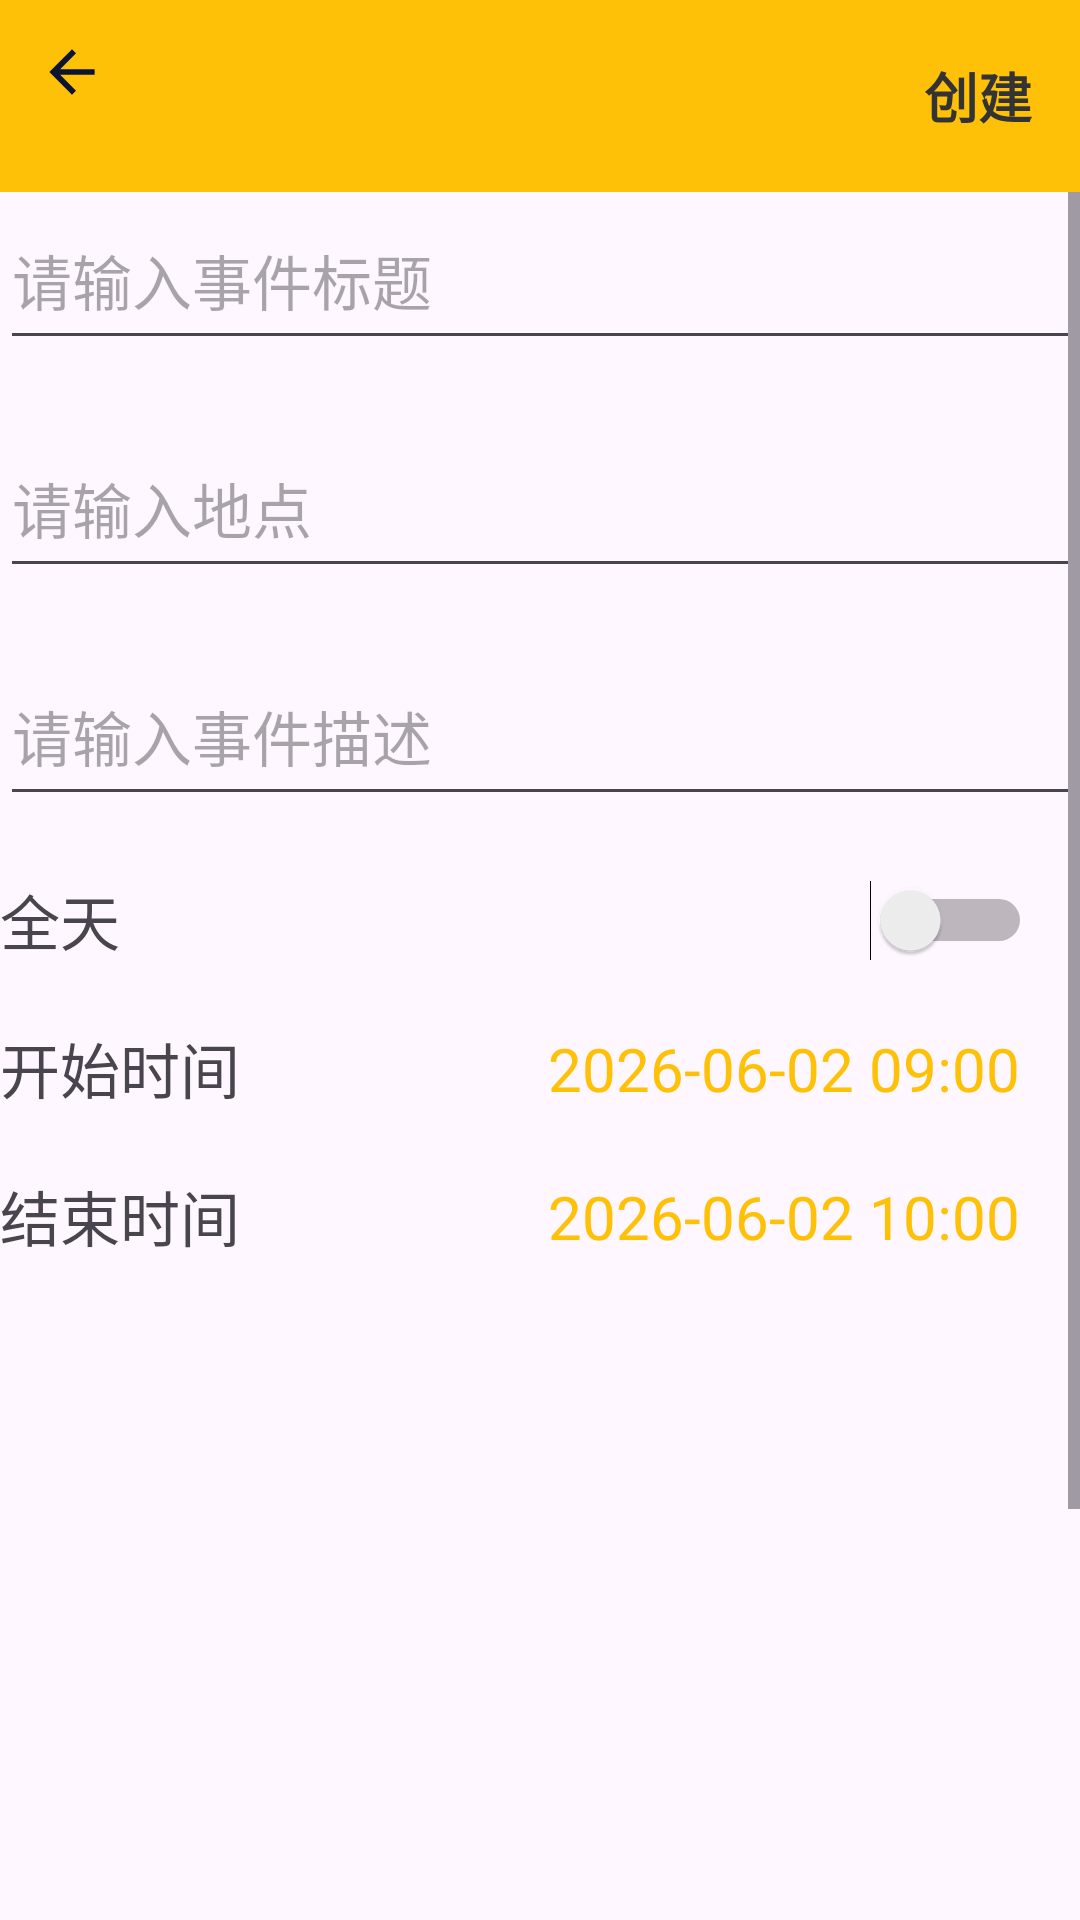

Reconstruct the res/layout file that produces this screen, plus the resources it refers to.
<!-- AndroidManifest.xml: application theme Theme.Shouren -->
<!-- res/layout/activity_calendar_create.xml -->
<?xml version="1.0" encoding="utf-8"?>
<androidx.constraintlayout.widget.ConstraintLayout xmlns:android="http://schemas.android.com/apk/res/android"
    xmlns:tools="http://schemas.android.com/tools"
    android:layout_width="match_parent"
    android:layout_height="match_parent"
    xmlns:app="http://schemas.android.com/apk/res-auto">
    
    <RelativeLayout
        android:id="@+id/toolbar"
        android:layout_width="match_parent"
        android:layout_height="?attr/actionBarSize"
        android:background="@color/colorPrimary"
        app:layout_constraintTop_toTopOf="parent">

        <ImageView
            android:id="@+id/iv_back"
            android:layout_width="48dp"
            android:layout_height="48dp"
            android:layout_alignParentStart="true"
            android:padding="16dp"
            android:scaleType="center"
            app:srcCompat="@drawable/ic_arrow_back_black"
            android:background="?attr/selectableItemBackground"/>
        <TextView
            android:id="@+id/tv_create"
            android:layout_width="wrap_content"
            android:layout_height="wrap_content"
            android:layout_alignParentEnd="true"
            android:layout_centerVertical="true"
            android:paddingStart="16dp"
            android:paddingEnd="16dp"
            android:paddingTop="12dp"
            android:paddingBottom="12dp"
            android:text="@string/create"
            android:textSize="18sp"
            android:textStyle="bold"
            android:textColor="#333333"
            android:background="?attr/selectableItemBackground" />
    </RelativeLayout>

    
    <ScrollView
        android:layout_width="match_parent"
        android:layout_height="0dp"
        app:layout_constraintTop_toBottomOf="@+id/toolbar"
        app:layout_constraintBottom_toBottomOf="parent"
        android:fillViewport="true">

        <androidx.constraintlayout.widget.ConstraintLayout
            android:layout_width="match_parent"
            android:layout_height="wrap_content"
            android:paddingBottom="24dp">

            <androidx.appcompat.widget.AppCompatEditText
                android:id="@+id/etTitle"
                android:layout_width="match_parent"
                android:layout_height="56dp"
                android:inputType="text"
                android:maxLines="1"
                android:textSize="20sp"
                android:paddingEnd="@dimen/cm_dp_40"
                android:hint="@string/hint_calendar_title"
                android:layout_marginTop="20sp"
                tools:ignore="MissingConstraints" />

            <androidx.appcompat.widget.AppCompatEditText
                android:id="@+id/etLocation"
                android:layout_width="match_parent"
                android:layout_height="56dp"
                android:inputType="text"
                android:maxLines="1"
                android:textSize="20sp"
                android:paddingEnd="@dimen/cm_dp_40"
                android:hint="@string/hint_calendar_location"
                app:layout_constraintTop_toBottomOf="@+id/etTitle"
                android:layout_marginTop="20sp"
                />
            <androidx.appcompat.widget.AppCompatEditText
                android:id="@+id/etDescription"
                android:layout_width="match_parent"
                android:layout_height="56dp"
                android:inputType="text"
                android:maxLines="1"
                android:textSize="20sp"
                android:paddingEnd="@dimen/cm_dp_40"
                android:hint="@string/hint_calendar_description"
                app:layout_constraintTop_toBottomOf="@+id/etLocation"
                android:layout_marginTop="20sp"
                />
            
            
            <TextView
                android:id="@+id/tvAllDay"
                android:layout_width="wrap_content"
                android:layout_height="wrap_content"
                android:text="@string/all_day"
                android:textSize="20sp"
                android:layout_marginTop="20sp"
                app:layout_constraintStart_toStartOf="parent"
                app:layout_constraintTop_toBottomOf="@+id/etDescription"
                />

            <Switch
                android:id="@+id/switchAllDay"
                android:layout_width="wrap_content"
                android:layout_height="wrap_content"
                android:layout_marginEnd="16dp"
                app:layout_constraintEnd_toEndOf="parent"
                app:layout_constraintTop_toTopOf="@+id/tvAllDay"
                app:layout_constraintBottom_toBottomOf="@+id/tvAllDay"
                tools:ignore="UseSwitchCompatOrMaterialXml" />

            <TextView
                android:id="@+id/tvStartTimeLabel"
                android:layout_width="wrap_content"
                android:layout_height="wrap_content"
                android:text="@string/start_time"
                android:textSize="20sp"
                android:layout_marginTop="20sp"
                app:layout_constraintStart_toStartOf="parent"
                app:layout_constraintTop_toBottomOf="@+id/tvAllDay"
                />

            <TextView
                android:id="@+id/tvStartDate"
                android:layout_width="wrap_content"
                android:layout_height="wrap_content"
                android:text="2026-06-02 09:00"
                android:textSize="20sp"
                android:layout_marginEnd="20dp"
                android:textColor="@color/colorPrimary"
                app:layout_constraintBottom_toBottomOf="@+id/tvStartTimeLabel"
                app:layout_constraintEnd_toEndOf="parent"
                app:layout_constraintTop_toTopOf="@+id/tvStartTimeLabel"
                />

            <TextView
                android:id="@+id/tvEndTimeLabel"
                android:layout_width="wrap_content"
                android:layout_height="wrap_content"
                android:text="@string/end_time"
                android:textSize="20sp"
                android:layout_marginTop="20sp"
                app:layout_constraintStart_toStartOf="parent"
                app:layout_constraintTop_toBottomOf="@+id/tvStartTimeLabel"
                />
            <TextView
                android:id="@+id/tvEndDate"
                android:layout_width="wrap_content"
                android:layout_height="wrap_content"
                android:text="2026-06-02 10:00"
                android:textSize="20sp"
                android:layout_marginEnd="20dp"
                android:textColor="@color/colorPrimary"
                app:layout_constraintBottom_toBottomOf="@+id/tvEndTimeLabel"
                app:layout_constraintEnd_toEndOf="parent"
                app:layout_constraintTop_toTopOf="@+id/tvEndTimeLabel"
                />

            <ImageView
                android:id="@+id/iv_qr"
                android:layout_width="280dp"
                android:layout_height="280dp"
                android:layout_marginTop="20sp"
                app:layout_constraintEnd_toEndOf="parent"
                app:layout_constraintHorizontal_bias="0.496"
                app:layout_constraintStart_toStartOf="parent"
                app:layout_constraintTop_toBottomOf="@+id/tvEndTimeLabel" />

            <LinearLayout
                android:layout_width="match_parent"
                android:layout_height="wrap_content"
                android:gravity="center"
                android:orientation="horizontal"
                android:layout_marginStart="16dp"
                android:layout_marginEnd="16dp"
                android:layout_marginTop="20dp"
                android:layout_marginBottom="16dp"
                app:layout_constraintTop_toBottomOf="@+id/iv_qr">

                
                <Button
                    android:id="@+id/btnSave"
                    android:layout_width="0dp"
                    android:layout_height="56dp"
                    android:layout_weight="1"
                    android:layout_marginEnd="8dp"
                    android:text="@string/save"
                    android:textColor="@color/black"
                    android:textSize="30sp"
                    app:strokeColor="@color/colorPrimary"
                    app:cornerRadius="8dp"
                    android:background="@color/colorPrimary"
                    />
                <Button
                    android:id="@+id/btnShare"
                    android:layout_width="0dp"
                    android:layout_height="56dp"
                    android:layout_weight="1"
                    android:layout_marginStart="8dp"
                    android:text="@string/share"
                    android:textColor="@color/black"
                    android:textSize="30sp"
                    app:strokeColor="@color/colorPrimary"
                    app:cornerRadius="8dp"
                    android:background="@color/colorPrimary"
                    />

            </LinearLayout>


        </androidx.constraintlayout.widget.ConstraintLayout>

    </ScrollView>

</androidx.constraintlayout.widget.ConstraintLayout>
<!-- resources referenced by this layout -->
<resources>
  <color name="black">#333333</color>
  <color name="colorPrimary">#FFC107</color>
  <dimen name="cm_dp_40">37.78dp</dimen>
  <!-- drawable ic_arrow_back_black (drawable) -->
  <vector xmlns:android="http://schemas.android.com/apk/res/android"
      android:width="@dimen/cm_dp_24"
      android:height="@dimen/cm_dp_24"
      android:autoMirrored="true"
      android:viewportWidth="24.0"
      android:viewportHeight="24.0">
      <path
          android:fillColor="#FF0B1430"
          android:pathData="M20,11H7.83l5.59,-5.59L12,4l-8,8 8,8 1.41,-1.41L7.83,13H20v-2z" />
  </vector>
  <string name="all_day">全天</string>
  <string name="create">创建</string>
  <string name="end_time">结束时间</string>
  <string name="hint_calendar_description">请输入事件描述</string>
  <string name="hint_calendar_location">请输入地点</string>
  <string name="hint_calendar_title">请输入事件标题</string>
  <string name="save">保存</string>
  <string name="share">分享</string>
  <string name="start_time">开始时间</string>
  <style name="Theme.Shouren" parent="Base.Theme.Shouren" />
  <dimen name="cm_dp_24">22.67dp</dimen>
  <style name="Base.Theme.Shouren" parent="Theme.Material3.DayNight.NoActionBar">
          
          
      </style>
</resources>
